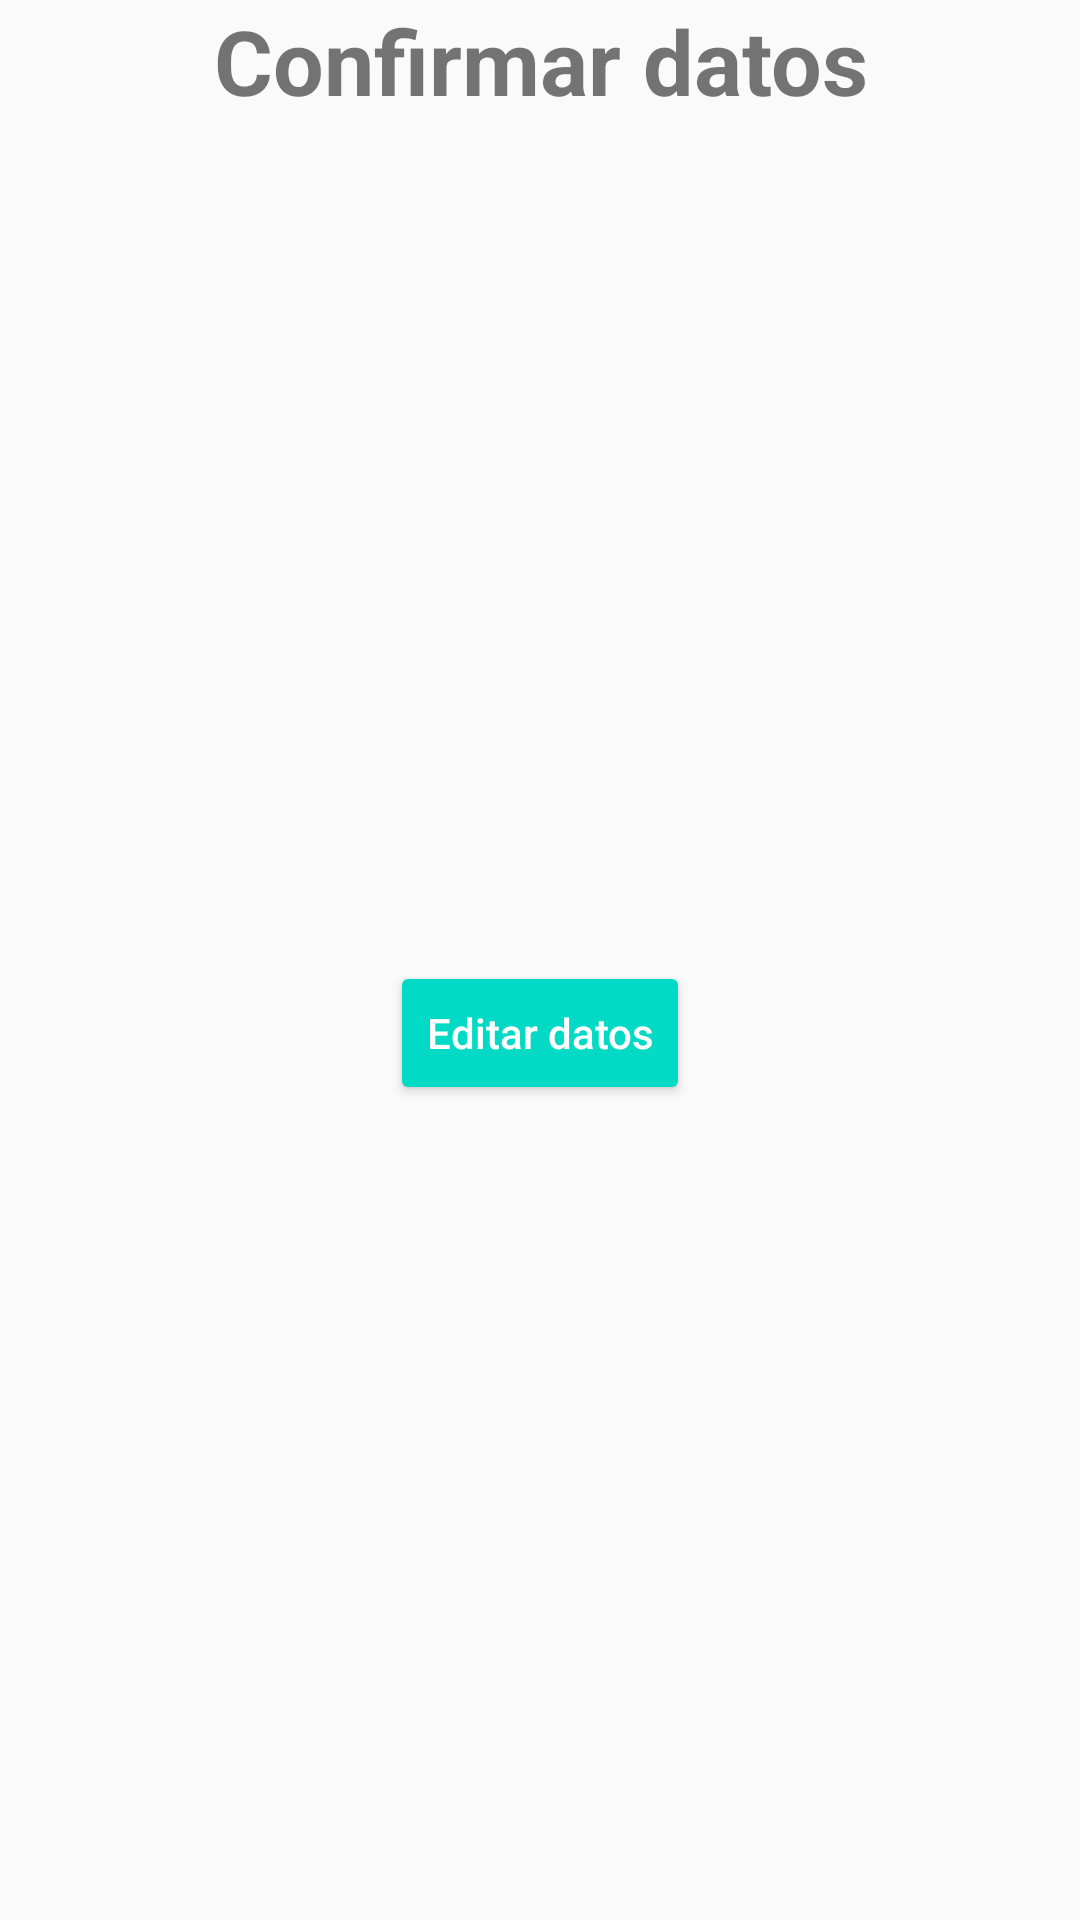

Android layout source for this screen:
<!-- AndroidManifest.xml: application theme AppTheme -->
<!-- res/layout/activity_detalles.xml -->
<?xml version="1.0" encoding="utf-8"?>
<LinearLayout
    xmlns:android="http://schemas.android.com/apk/res/android"
    xmlns:tools="http://schemas.android.com/tools"
    android:layout_width="match_parent"
    android:layout_height="match_parent"
    android:paddingBottom="@dimen/activity_vertical_margin"
    android:paddingLeft="@dimen/activity_horizontal_margin"
    android:paddingRight="@dimen/activity_horizontal_margin"
    android:paddingTop="@dimen/activity_vertical_margin"
    android:orientation="vertical"
    tools:context="co.com.jonny.tareaandroid.Detalles">

    <TextView
        android:text="Confirmar datos"
        android:textStyle="bold"
        android:gravity="center"
        android:textSize="30sp"
        android:layout_width="match_parent"
        android:layout_height="wrap_content"/>

    <TextView
        android:layout_marginTop="25dp"
        android:id="@+id/textView_Nombre"
        android:textSize="20sp"
        android:layout_width="match_parent"
        android:layout_height="wrap_content"/>

    <TextView
        android:layout_marginTop="25dp"
        android:id="@+id/textView_Fecha"
        android:textSize="20sp"
        android:layout_width="match_parent"
        android:layout_height="wrap_content"/>

    <TextView
        android:layout_marginTop="25dp"
        android:id="@+id/textView_Telefono"
        android:textSize="20sp"
        android:layout_width="match_parent"
        android:layout_height="wrap_content"/>

    <TextView
        android:layout_marginTop="25dp"
        android:id="@+id/textView_Email"
        android:textSize="20sp"
        android:layout_width="match_parent"
        android:layout_height="wrap_content"/>

    <TextView
        android:layout_marginTop="25dp"
        android:id="@+id/textView_Descripcion"
        android:textSize="20sp"
        android:layout_width="match_parent"
        android:layout_height="wrap_content"/>

    <Button
        android:layout_gravity="center"
        android:text="@string/botonEditar"
        android:layout_marginTop="20dp"
        android:id="@+id/boton_EditarDatos"
        android:theme="@style/Botones"
        android:textAllCaps="false"
        android:layout_width="wrap_content"
        android:layout_height="wrap_content"/>

</LinearLayout>
<!-- resources referenced by this layout -->
<resources>
  <string name="botonEditar">Editar datos</string>
  <style name="Botones" parent="Theme.AppCompat.Light">
          <item name="colorButtonNormal">@color/colorAccent</item>
          <item name="colorControlHighlight">#ffffff</item>
          <item name="android:textColor">#fff</item>
      </style>
  <style name="AppTheme" parent="Theme.AppCompat.Light.DarkActionBar">
          
          <item name="colorPrimary">@color/colorPrimary</item>
          <item name="colorPrimaryDark">@color/colorPrimaryDark</item>
          <item name="colorAccent">@color/colorAccent</item>
      </style>
  <!-- not gathered from this repository: default colours our renderer supplied (Android Studio template values) -->
  <color name="colorPrimary">#FF6200EE</color>
  <color name="colorPrimaryDark">#FF3700B3</color>
  <color name="colorAccent">#FF03DAC5</color>
</resources>
